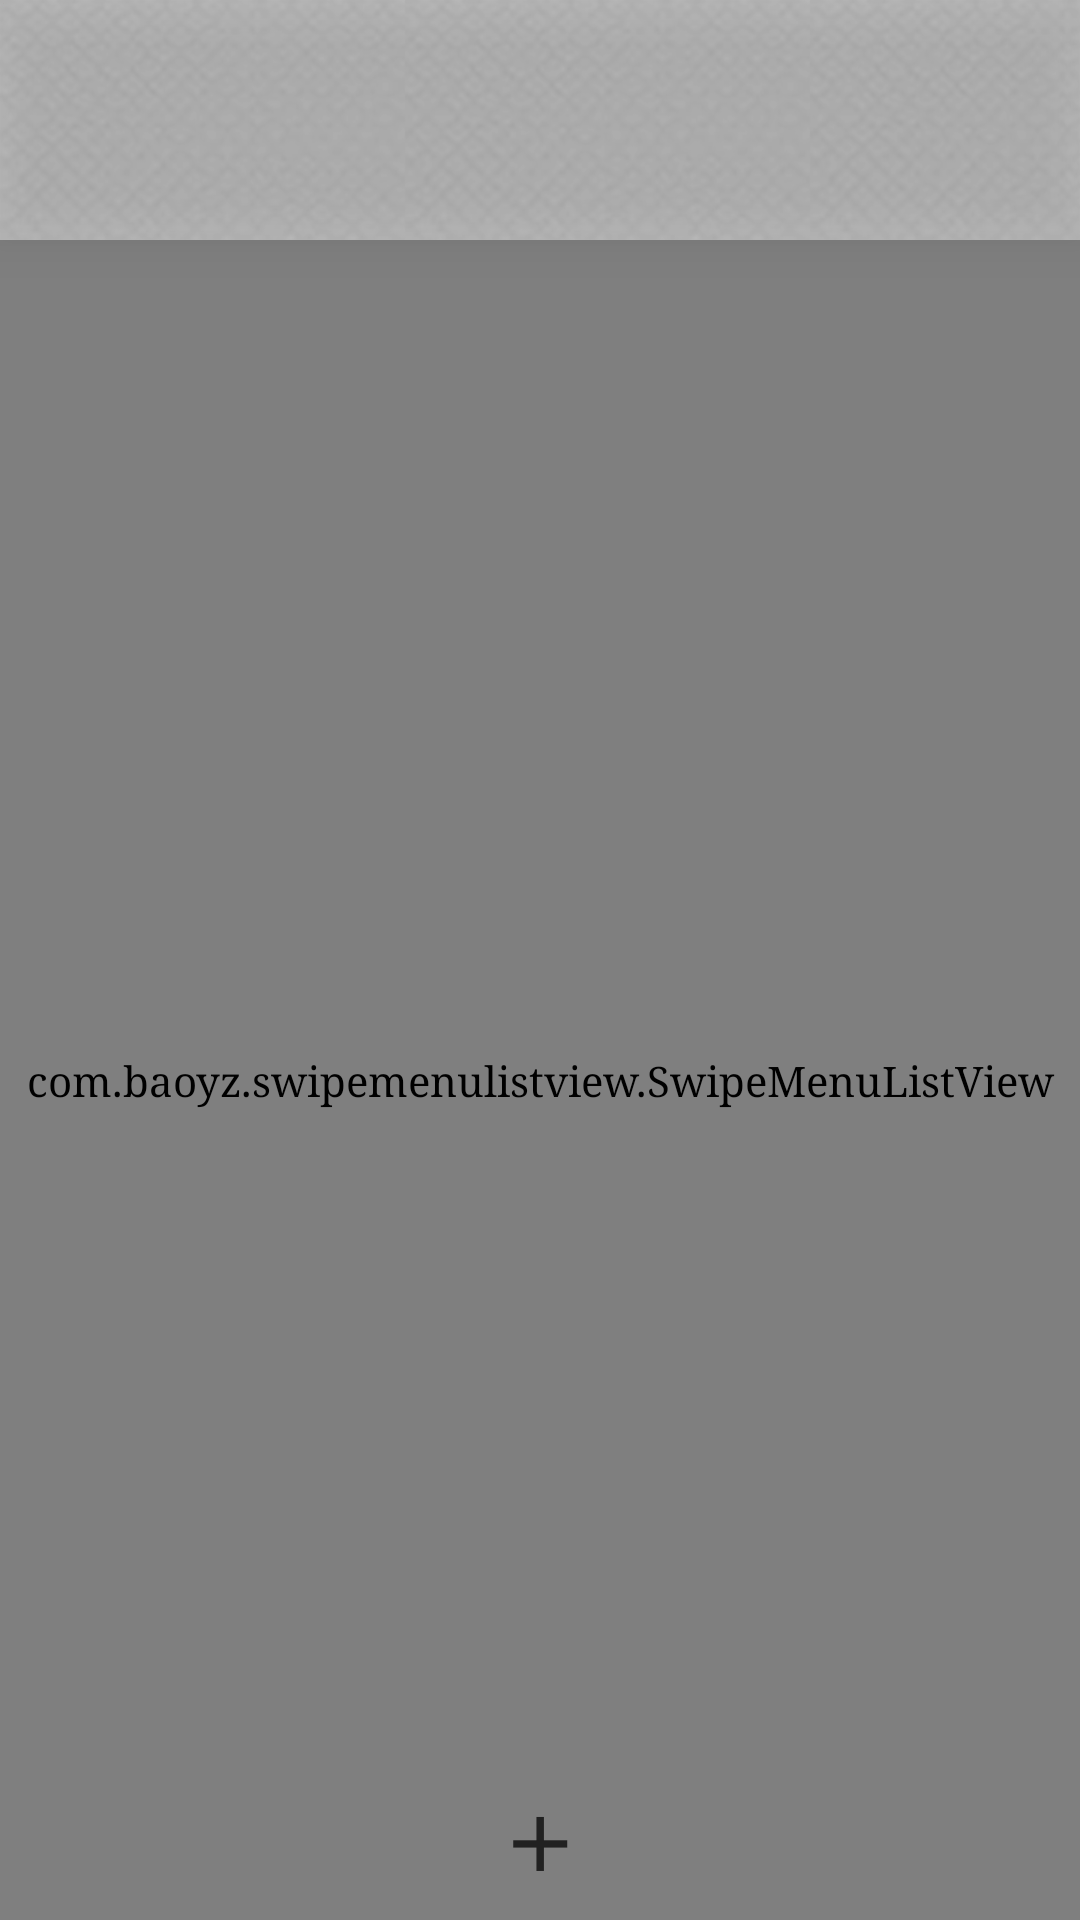

Reconstruct the res/layout file that produces this screen, plus the resources it refers to.
<!-- AndroidManifest.xml: application theme AppTheme -->
<!-- res/layout/city_management_layout.xml -->
<?xml version="1.0" encoding="utf-8"?>
<RelativeLayout xmlns:android="http://schemas.android.com/apk/res/android"
              xmlns:app="http://schemas.android.com/apk/res-auto"
                android:id="@+id/city_management"
                android:layout_width="match_parent"
                android:layout_height="match_parent"
                android:background="@drawable/white0">

    <android.support.v7.widget.Toolbar
        android:id="@+id/city_management_Toolbar"
        android:layout_width="match_parent"
        android:layout_height="80dp"
        android:elevation="10dp"
        android:typeface="serif"
        android:background="?attr/colorPrimary"
        android:minHeight="?attr/actionBarSize"
        app:popupTheme="@style/ThemeOverlay.AppCompat.Light"
        app:theme="@style/ThemeOverlay.AppCompat.ActionBar"/>

    <com.baoyz.swipemenulistview.SwipeMenuListView
        android:id="@+id/city_management_listView"
        android:layout_width="match_parent"
        android:layout_height="match_parent"
        android:dividerHeight="0.25dp"
        android:typeface="serif"
        android:layout_below="@id/city_management_Toolbar"
        android:paddingLeft="5dp"
        android:paddingRight="5dp"
        />

    <Button
        android:id="@+id/add_city"
        android:layout_width="wrap_content"
        android:layout_height="wrap_content"
        android:text="+"
        android:typeface="serif"
        android:textSize="42sp"
        android:includeFontPadding="false"
        android:background="#00494949"
        android:layout_centerHorizontal="true"
        android:layout_alignParentBottom="true"/>

</RelativeLayout>
<!-- resources referenced by this layout -->
<resources>
  <!-- drawable white0: png bitmap (drawable, 154736 bytes) -->
  <style name="AppTheme" parent="Theme.AppCompat.Light.NoActionBar">
          
          <item name="colorPrimary">#4876FF</item>
          
          <item name="colorPrimaryDark">#3A5FCD</item>
          
          <item name="android:windowBackground">@android:color/white</item>
  
      </style>
</resources>
